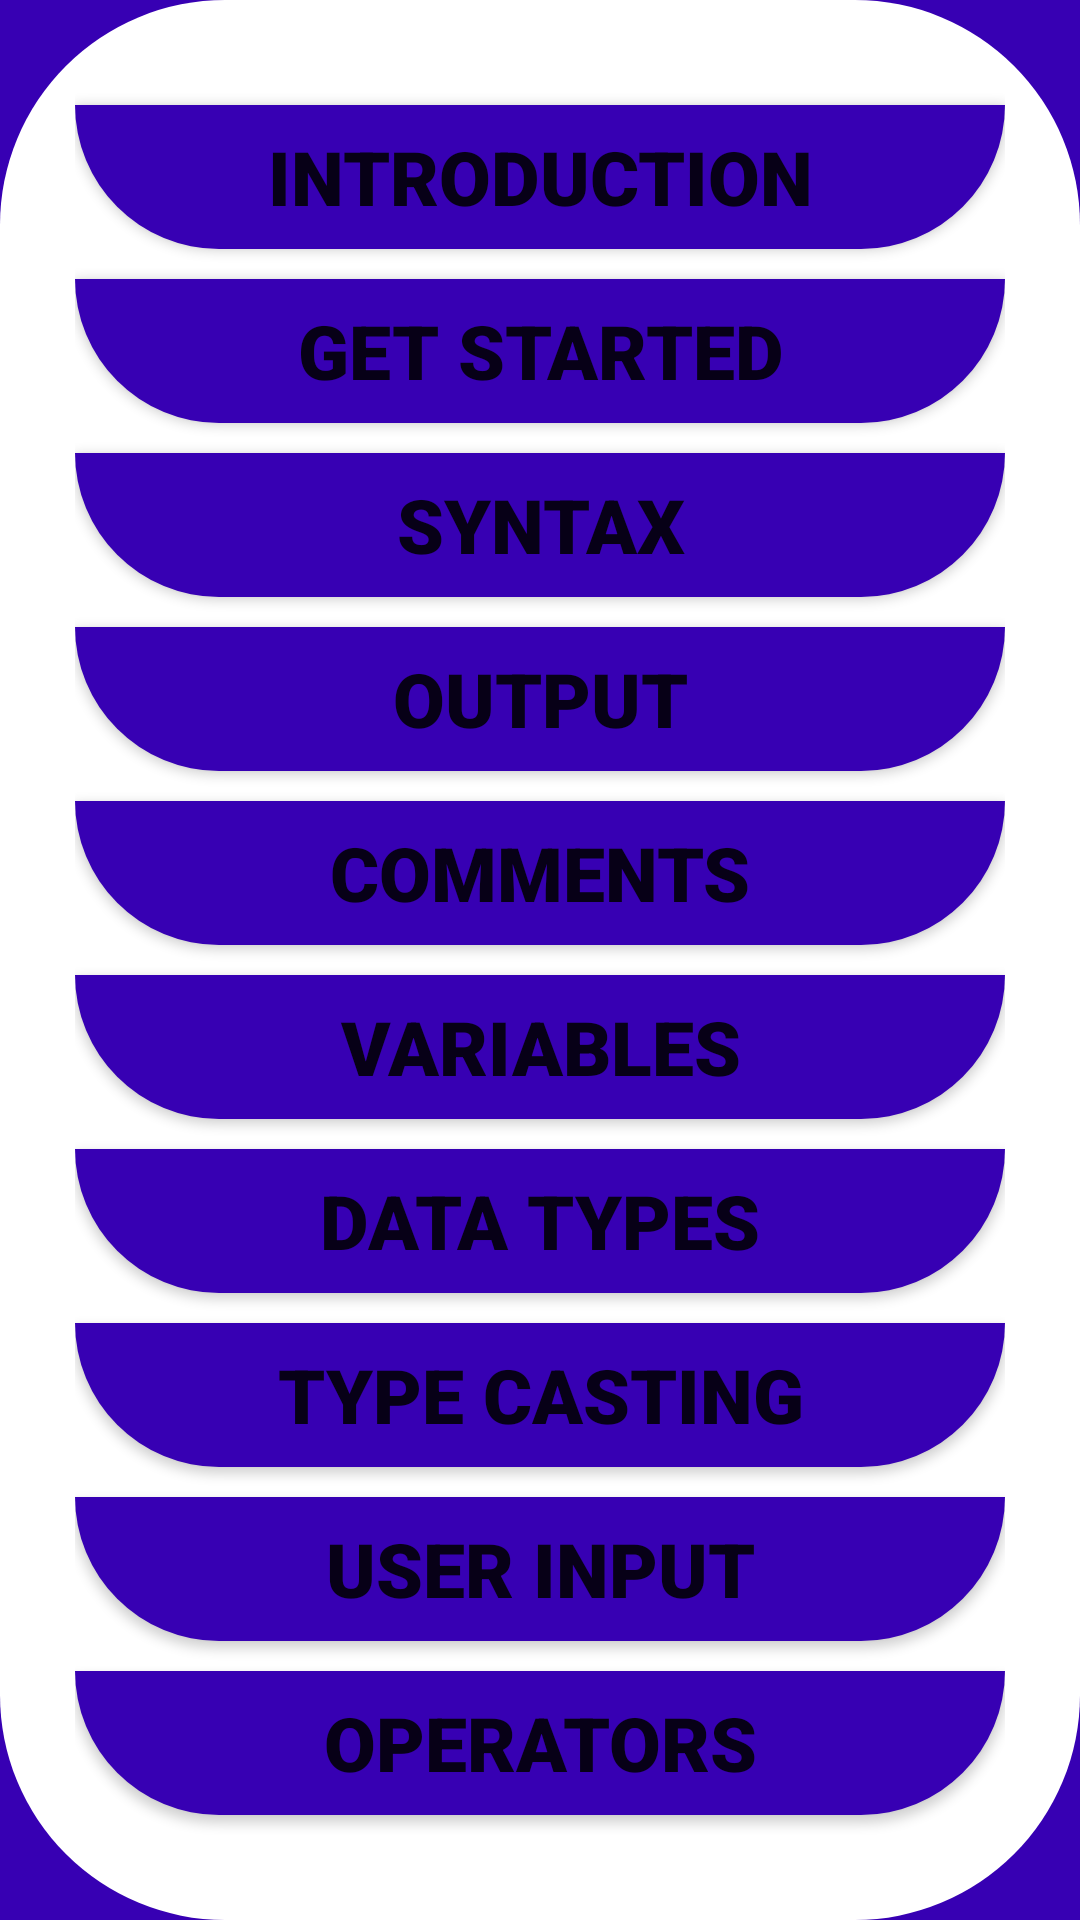

Here is an Android app screen rendered from its layout file. Give the layout XML and the strings, colors and styles it references.
<!-- AndroidManifest.xml: application theme Theme.ComputerYourLanguage -->
<!-- res/layout/activity_csharp_list.xml -->
<?xml version="1.0" encoding="utf-8"?>
<androidx.constraintlayout.widget.ConstraintLayout xmlns:android="http://schemas.android.com/apk/res/android"
    xmlns:app="http://schemas.android.com/apk/res-auto"
    xmlns:tools="http://schemas.android.com/tools"
    android:layout_width="match_parent"
    android:layout_height="match_parent"
    android:background="@color/purple_700"
    tools:context=".csharpList">

    <View
        android:id="@+id/view"
        android:layout_width="match_parent"
        android:layout_height="wrap_content"
        android:background="@drawable/bg_csharp_list"
        app:layout_constraintStart_toStartOf="parent"
        app:layout_constraintTop_toTopOf="parent"
        tools:ignore="MissingConstraints">


    </View>

        <LinearLayout
            android:layout_width="match_parent"
            android:layout_height="match_parent"
            android:layout_margin="25dp"
            android:orientation="vertical"

            >

            <Button
                android:layout_width="match_parent"
                android:layout_height="wrap_content"
                android:layout_marginTop="10dp"
                android:background="@drawable/bg_view"
                android:fontFamily="sans-serif-black"
                android:onClick="csharpIntroductionMethodButton"
                android:text="Introduction"
                android:textSize="25sp" />

            <Button
                android:layout_width="match_parent"
                android:layout_height="wrap_content"
                android:layout_marginTop="10dp"
                android:background="@drawable/bg_view"
                android:fontFamily="sans-serif-black"
                android:onClick="csharpGetStartedMethod"
                android:text="Get Started"
                android:textSize="25sp" />

            <Button
                android:layout_width="match_parent"
                android:layout_height="wrap_content"
                android:layout_marginTop="10dp"
                android:background="@drawable/bg_view"
                android:fontFamily="sans-serif-black"
                android:onClick="csharpGetStartedMethod"
                android:text="Syntax"
                android:textSize="25sp" />

            <Button
                android:layout_width="match_parent"
                android:layout_height="wrap_content"
                android:layout_marginTop="10dp"
                android:background="@drawable/bg_view"
                android:fontFamily="sans-serif-black"
                android:onClick="csharpGetStartedMethod"
                android:text="Output"
                android:textSize="25sp" />

            <Button
                android:layout_width="match_parent"
                android:layout_height="wrap_content"
                android:layout_marginTop="10dp"
                android:background="@drawable/bg_view"
                android:fontFamily="sans-serif-black"
                android:onClick="csharpGetStartedMethod"
                android:text="Comments"
                android:textSize="25sp" />

            <Button
                android:layout_width="match_parent"
                android:layout_height="wrap_content"
                android:layout_marginTop="10dp"
                android:background="@drawable/bg_view"
                android:fontFamily="sans-serif-black"
                android:onClick="csharpGetStartedMethod"
                android:text="Variables"
                android:textSize="25sp" />

            <Button
                android:layout_width="match_parent"
                android:layout_height="wrap_content"
                android:layout_marginTop="10dp"
                android:background="@drawable/bg_view"
                android:fontFamily="sans-serif-black"
                android:onClick="csharpGetStartedMethod"
                android:text="Data Types"
                android:textSize="25sp" />

            <Button
                android:layout_width="match_parent"
                android:layout_height="wrap_content"
                android:layout_marginTop="10dp"
                android:background="@drawable/bg_view"
                android:fontFamily="sans-serif-black"
                android:onClick="csharpGetStartedMethod"
                android:text="Type Casting"
                android:textSize="25sp" />

            <Button
                android:layout_width="match_parent"
                android:layout_height="wrap_content"
                android:layout_marginTop="10dp"
                android:background="@drawable/bg_view"
                android:fontFamily="sans-serif-black"
                android:onClick="csharpGetStartedMethod"
                android:text="User Input"
                android:textSize="25sp" />

            <Button
                android:layout_width="match_parent"
                android:layout_height="wrap_content"
                android:layout_marginTop="10dp"
                android:background="@drawable/bg_view"
                android:fontFamily="sans-serif-black"
                android:onClick="csharpGetStartedMethod"
                android:text="Operators"
                android:textSize="25sp" />






        </LinearLayout>



</androidx.constraintlayout.widget.ConstraintLayout>
<!-- resources referenced by this layout -->
<resources>
  <!-- drawable bg_csharp_list (drawable) -->
  <?xml version="1.0" encoding="utf-8"?>
  <shape xmlns:android="http://schemas.android.com/apk/res/android">
  
  
      <corners android:bottomLeftRadius="75dp"
          android:bottomRightRadius="75dp"
          android:topLeftRadius="75dp"
          android:topRightRadius="75dp"/>
  
      <solid android:color="@color/white"/>
  
  
  </shape>
  <!-- drawable bg_view (drawable) -->
  <?xml version="1.0" encoding="utf-8"?>
  <shape xmlns:android="http://schemas.android.com/apk/res/android">
  
  
      <corners android:bottomLeftRadius="75dp"
          android:bottomRightRadius="75dp"/>
  
      <solid android:color="@color/purple_700"/>
  
  
  </shape>
  <style name="Theme.ComputerYourLanguage" parent="Theme.MaterialComponents.DayNight.DarkActionBar">
          
          <item name="colorPrimary">@color/purple_500</item>
          <item name="colorPrimaryVariant">@color/purple_700</item>
          <item name="colorOnPrimary">@color/white</item>
          
          <item name="colorSecondary">@color/teal_200</item>
          <item name="colorSecondaryVariant">@color/teal_700</item>
          <item name="colorOnSecondary">@color/black</item>
          
          <item name="android:statusBarColor">?attr/colorPrimaryVariant</item>
          
      </style>
  <!-- not gathered from this repository: default colours our renderer supplied (Android Studio template values) -->
  <color name="purple_500">#FF6200EE</color>
  <color name="purple_700">#FF3700B3</color>
  <color name="teal_200">#FF03DAC5</color>
  <color name="teal_700">#FF018786</color>
  <color name="black">#FF000000</color>
  <color name="white">#FFFFFFFF</color>
</resources>
